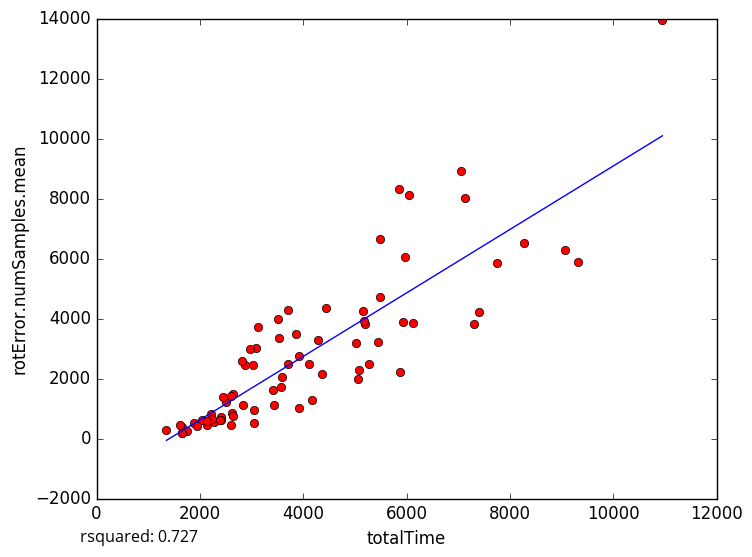

The table this chart was drawn from, first rows:
totalTime, rotError.numSamples.mean
7744, 5860
5871, 2208
2282, 533.7
1355, 281
1660, 375.8
5199, 3820
5478, 4729
3537, 3357
2831, 1110
1745, 244.5
2208, 830.8
1662, 180.0
1609, 450.7
2146, 457.4
2049, 628.1
3052, 955
3921, 1008
3581, 2060
7053, 8901
4358, 2143
9061, 6284
9316, 5881
3083, 3028
10954, 13942
5283, 2497
6047, 8121
3020, 2459
3506, 3999
2408, 716.9
2618, 843.5
3123, 3702
5479, 6648
4442, 4365
3697, 4280
3580, 1701
5923, 3879
1650, 189.7
3048, 508.4
3914, 2766
2508, 1207
8273, 6532
5025, 3173
2869, 2457
5080, 2282
5965, 6061
5848, 8307
2815, 2599
5178, 3927
2650, 1493
7300, 3814
2229, 655.8
2416, 612.9
3423, 1611
6120, 3842
2440, 1384
4293, 3280
3704, 2484
3426, 1120
2135, 591.5
1897, 510.3
... 14 more rows
